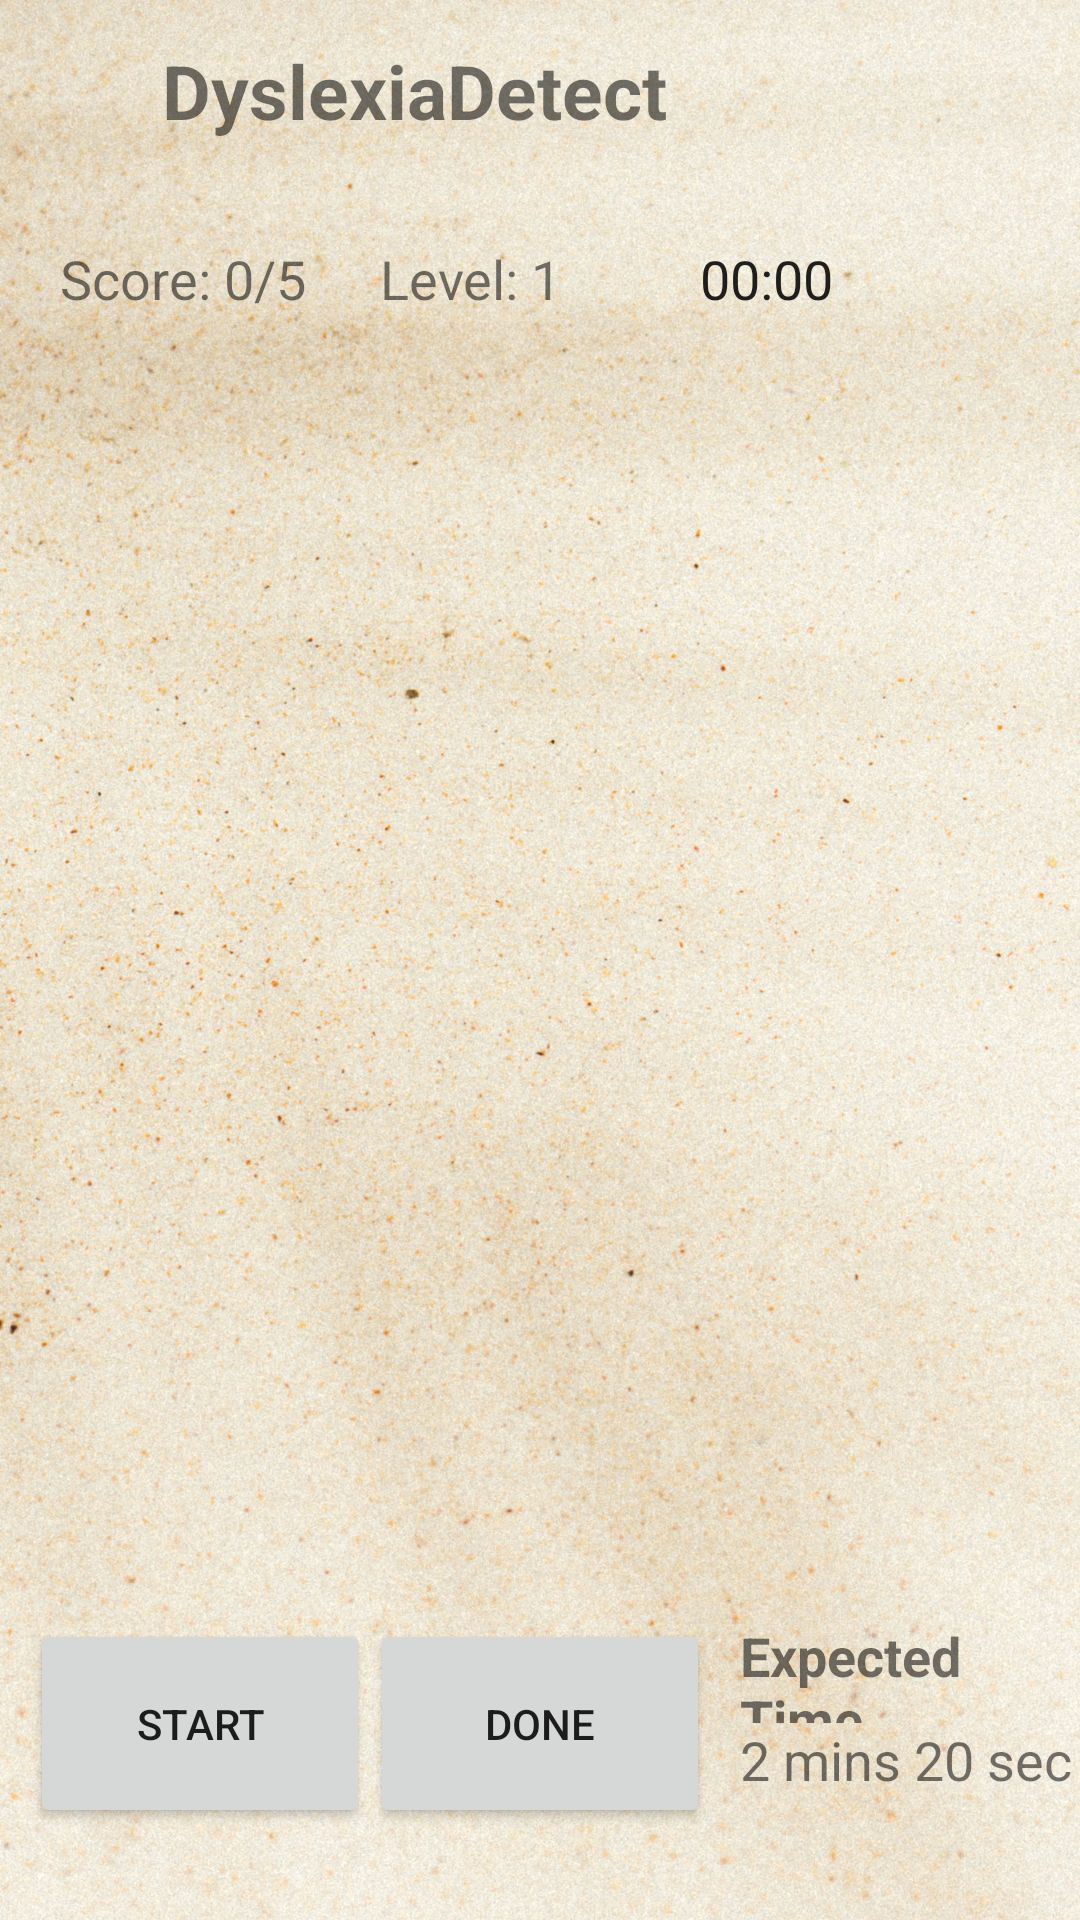

The Android layout XML behind this screen, and the referenced resources:
<!-- AndroidManifest.xml: application theme Theme.Integrated -->
<!-- res/layout/activity_reading.xml -->
<?xml version="1.0" encoding="utf-8"?>
<LinearLayout xmlns:android="http://schemas.android.com/apk/res/android"
    android:id="@+id/rootLayout"
    android:layout_width="match_parent"
    android:layout_height="match_parent"
    android:background="@drawable/cream_bg"
    android:orientation="vertical"
    android:weightSum="16">

    
    <LinearLayout
        android:layout_width="match_parent"
        android:layout_height="0dp"
        android:layout_weight="2"
        android:orientation="horizontal"
        android:layout_gravity="start"
        android:weightSum="10"
        >

        <ImageView
            android:id="@+id/spotit"
            android:layout_width="0dp"
            android:layout_height="match_parent"
            android:layout_weight="1.5"
            android:adjustViewBounds="true"
            android:src="@drawable/img_dyslexialogo1" />

        <TextView
            android:layout_width="0dp"
            android:layout_height="match_parent"
            android:layout_weight="7"
            android:text="DyslexiaDetect"
            android:textSize="25dp"
            android:textStyle="bold"
            android:gravity="start|center_vertical"></TextView>

    </LinearLayout>

    
    <LinearLayout
        android:layout_width="match_parent"
        android:layout_height="wrap_content"
        android:orientation="horizontal"
        android:paddingRight="20dp"
        android:paddingLeft="20dp"
        android:layout_marginTop="20dp"
        android:layout_marginBottom="20dp"
        android:layout_weight="1"
        android:weightSum="3">

        <TextView
            android:id="@+id/scoreTextView"
            android:layout_width="0dp"
            android:layout_weight="1"
            android:layout_height="match_parent"
            android:text="Score: 0/5"
            android:textSize="18sp"/>

        <TextView
            android:id="@+id/levelTextView"
            android:layout_width="0dp"
            android:layout_weight="1"
            android:layout_height="match_parent"
            android:text="Level: 1"
            android:textSize="18sp"/>

        <Chronometer
            android:id="@+id/readingTimer"
            android:layout_width="0dp"
            android:layout_height="match_parent"
            android:layout_weight="1"
            android:textSize="18sp"/>

    </LinearLayout>

    
    <ScrollView
        android:layout_marginBottom="20dp"
        android:layout_width="match_parent"
        android:layout_height="0dp"
        android:layout_weight="12"
        android:padding="8dp">

        <TextView
            android:id="@+id/tvParagraph"
            android:layout_width="match_parent"
            android:layout_height="wrap_content"
            android:padding="16dp"
            android:textSize="20dp"
            android:textColor="@color/black"
            android:gravity="center"/>

    </ScrollView>

    
    <LinearLayout
        android:layout_width="match_parent"
        android:layout_height="wrap_content"
        android:orientation="horizontal"
        android:weightSum="3"
        android:gravity="center">

        <Button
            android:layout_marginLeft="10dp"
            android:id="@+id/startButton"
            android:layout_width="0dp"
            android:layout_height="match_parent"
            android:layout_weight="1"
            android:text="Start"/>

        <Button
            android:id="@+id/doneButton"
            android:layout_width="0dp"
            android:layout_height="match_parent"
            android:layout_weight="1"
            android:text="Done"/>

        <LinearLayout
            android:layout_width="0dp"
            android:layout_height="match_parent"
            android:layout_weight="1"
            android:weightSum="2"
            android:layout_marginLeft="10dp"
            android:orientation="vertical">

            <TextView
                android:id="@+id/expectedReadingTime"
                android:layout_width="match_parent"
                android:layout_height="0dp"
                android:layout_weight="1"
                android:text="Expected Time"
                android:textStyle="bold"
                android:textSize="18sp"/>

            <TextView
                android:id="@+id/expectedReadingTimeValue"
                android:layout_width="match_parent"
                android:layout_height="0dp"
                android:layout_weight="1"
                android:text="2 mins 20 sec"
                android:textSize="18sp"/>

        </LinearLayout>




    </LinearLayout>


</LinearLayout>
<!-- resources referenced by this layout -->
<resources>
  <color name="black">#FF000000</color>
  <!-- drawable cream_bg: jpg bitmap (drawable, 334665 bytes) -->
  <style name="Theme.Integrated" parent="Theme.AppCompat.DayNight.NoActionBar">
          
          
          
          
          
          
          
          
          
          
          
      </style>
</resources>
